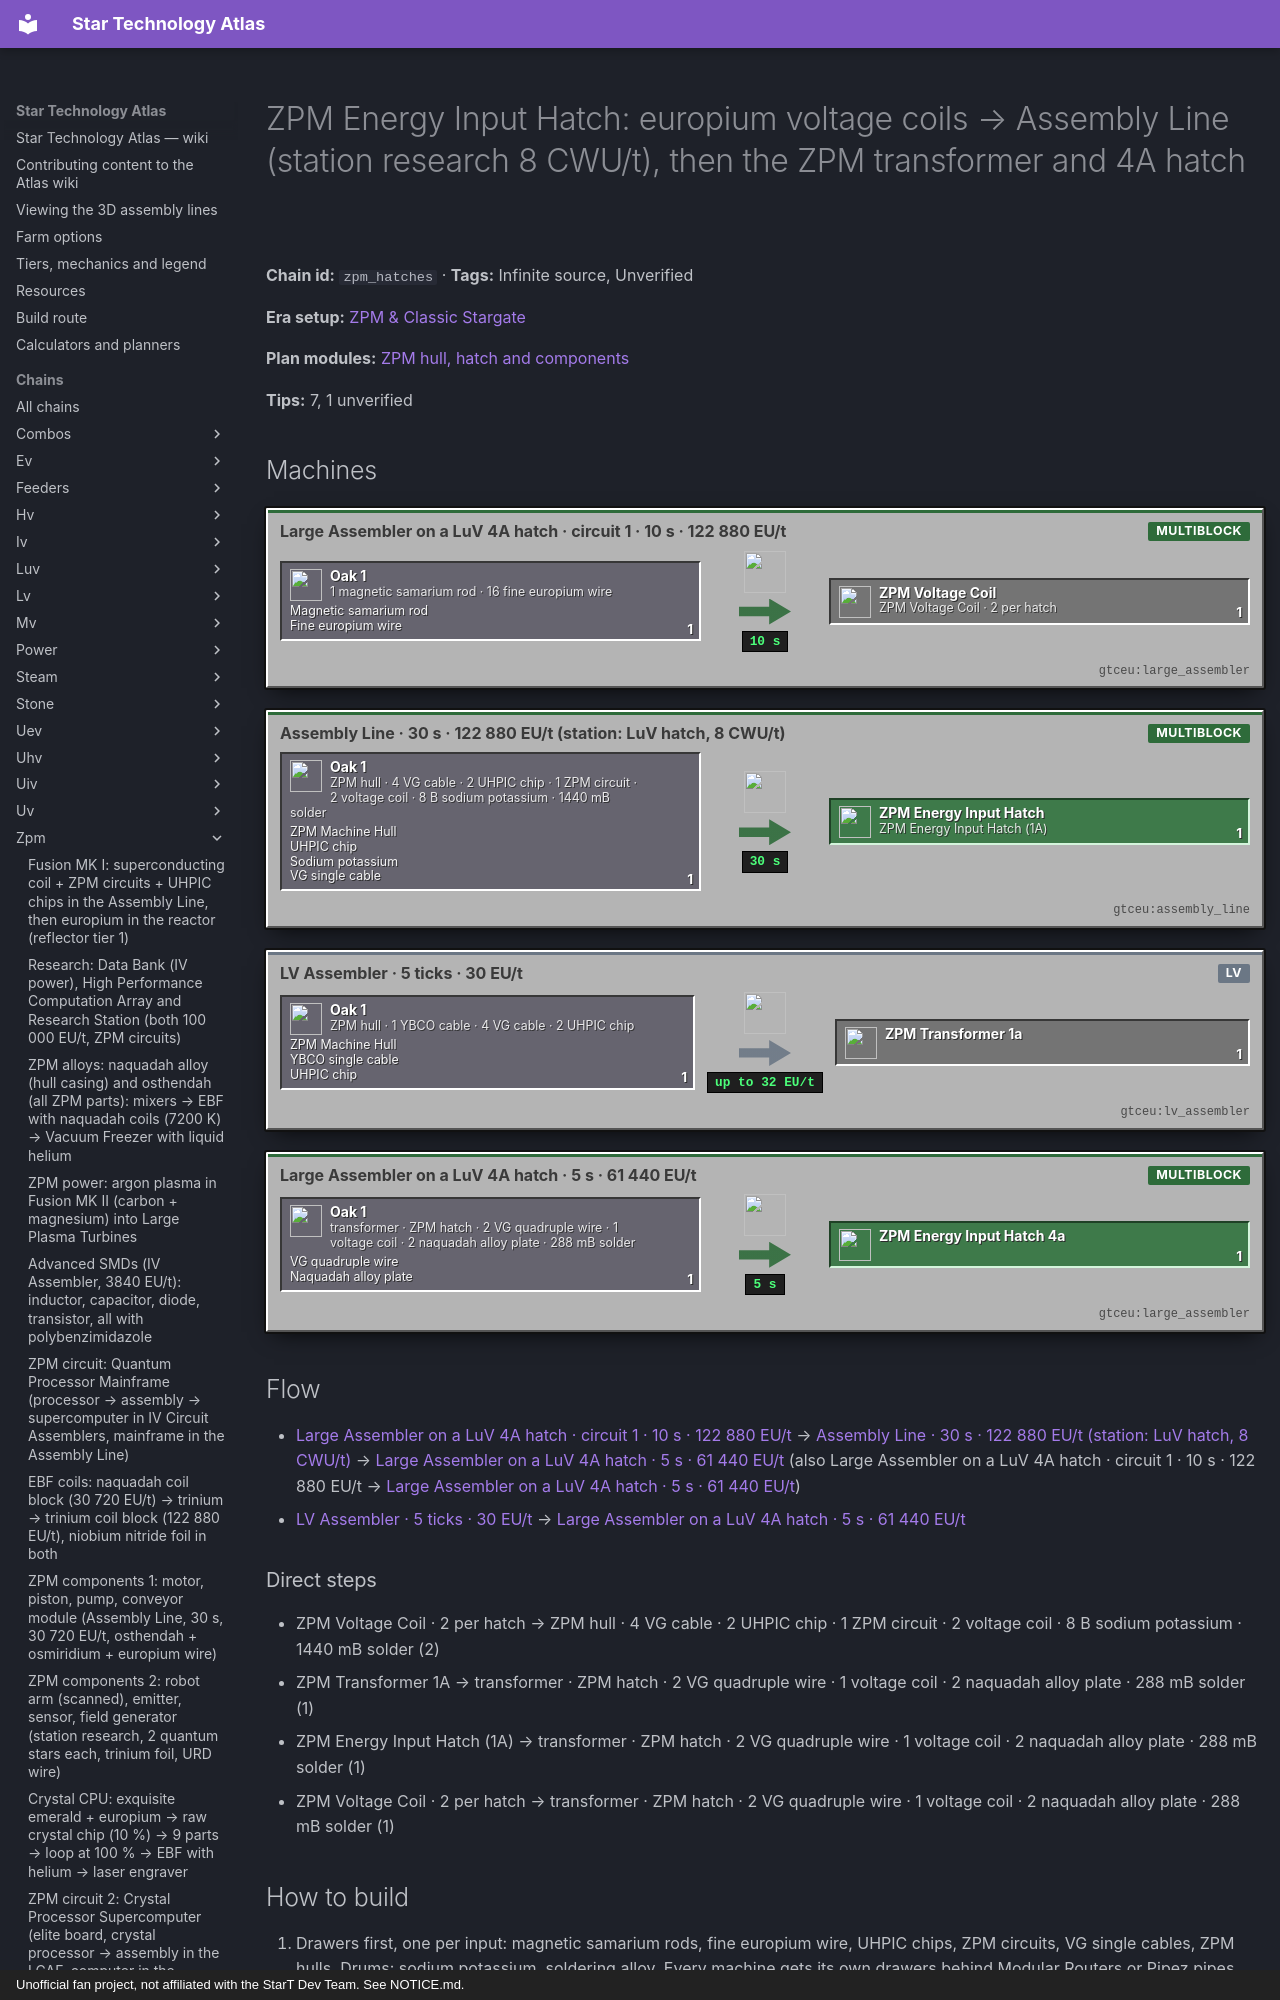

repository: BLGuyDev/StarT-Atlas · page: chains/zpm/zpm_hatches/index.html · generator: mkdocs · copyright: Unofficial fan project, not affiliated with the StarT Dev Team. See NOTICE.md.

---
kind: chain
id: zpm_hatches
order: 1460
data:
  t: |-
    ZPM Energy Input Hatch: europium voltage coils → Assembly Line (station research 8 CWU/t), then the ZPM transformer and 4A hatch
  inf: true
  "n":
    - - vg
      - "1 magnetic samarium rod · 16 fine europium wire"
      - g
      - functionalstorage:oak_1
      - [[Magnetic samarium rod, "gtceu:magnetic_samarium_rod"], [Fine europium wire, "gtceu:fine_europium_wire"]]
    - [vm, "Large Assembler on a LuV 4A hatch · circuit 1 · 10 s · 122 880 EU/t", m, "gtceu:large_assembler"]
    - [vc, "ZPM Voltage Coil · 2 per hatch", x, "gtceu:zpm_voltage_coil"]
    - - hg
      - ZPM hull · 4 VG cable · 2 UHPIC chip · 1 ZPM circuit · 2 voltage coil · 8 B sodium potassium · 1440 mB solder
      - g
      - functionalstorage:oak_1
      - - [ZPM Machine Hull, "gtceu:zpm_machine_hull"]
        - [UHPIC chip, "gtceu:uhpic_chip"]
        - [Sodium potassium, "gtceu:sodium_potassium_bucket"]
        - [VG single cable, "gtceu:vanadium_gallium_single_cable"]
    - [al, "Assembly Line · 30 s · 122 880 EU/t (station: LuV hatch, 8 CWU/t)", m, "gtceu:assembly_line"]
    - [eh, "ZPM Energy Input Hatch (1A)", o, "gtceu:zpm_energy_input_hatch"]
    - - tg
      - ZPM hull · 1 YBCO cable · 4 VG cable · 2 UHPIC chip
      - g
      - functionalstorage:oak_1
      - - [ZPM Machine Hull, "gtceu:zpm_machine_hull"]
        - [YBCO single cable, "gtceu:yttrium_barium_cuprate_single_cable"]
        - [UHPIC chip, "gtceu:uhpic_chip"]
    - [ta, "LV Assembler · 5 ticks · 30 EU/t", m, "gtceu:lv_assembler"]
    - [tr, ZPM Transformer 1A, x, "gtceu:zpm_transformer_1a"]
    - - g4
      - transformer · ZPM hatch · 2 VG quadruple wire · 1 voltage coil · 2 naquadah alloy plate · 288 mB solder
      - g
      - functionalstorage:oak_1
      - - [VG quadruple wire, "gtceu:vanadium_gallium_quadruple_wire"]
        - [Naquadah alloy plate, "gtceu:naquadah_alloy_plate"]
    - [a4, "Large Assembler on a LuV 4A hatch · 5 s · 61 440 EU/t", m, "gtceu:large_assembler"]
    - [o4, ZPM Energy Input Hatch 4A, o, "gtceu:zpm_energy_input_hatch_4a"]
  e:
    - [vg, vm, "1"]
    - [vm, vc, "1 / 10 s"]
    - [vc, hg, "2"]
    - [hg, al, "1"]
    - [al, eh, "1 / 30 s"]
    - [tg, ta, "1"]
    - [ta, tr, "1"]
    - [tr, g4, "1"]
    - [eh, g4, "1"]
    - [vc, g4, "1"]
    - [g4, a4, "1"]
    - [a4, o4, "1 / 5 s"]
  tips:
    - |-
      Voltage coil (AssemblerRecipeLoader voltage_coil_zpm, not changed by the pack): 1 magnetic samarium rod + 16 fine EUROPIUM wire, circuit 1, 200 ticks at VA[ZPM] = 122 880 EU/t. Two per hatch (2 x 2 ingots of europium). The LuV coil was osmiridium, the IV one iridium; the ZPM one is europium, so the fusion reactor is again the source. 122 880 EU/t means the Large Assembler on a LuV 4A hatch (4 x 32 768 = 131 072 EU/t) or a ZPM assembler.
    - |-
      ZPM Energy Input Hatch (MetaTileEntityMachineRecipeLoader energy_hatch_zpm): ZPM hull + 4 vanadium gallium single cables + 2 UHPIC chips + 1 ZPM circuit + 2 ZPM voltage coils + 8 B sodium potassium + 1440 mB soldering alloy, Assembly Line, 600 ticks (30 s) at 122 880 EU/t, STATION research of the LuV energy input hatch at 8 CWU/t (the LuV hatch must be kept as the scan item). Dynamo (output) hatch: same but 4 vanadium gallium SPRINGS instead of cables, station research of the LuV dynamo hatch. The quest: the 4A LuV hatch gives ZPM recipe speeds; this hatch is the first real ZPM power.
    - |-
      UHPIC chip: HPIC wafer + 8 indium gallium phosphide dust + 576 mB molten naquadah, chemical reactor in the cleanroom, 1200 ticks at 30 720 EU/t, then a cutter (LuV, 900 ticks, 2 chips per wafer) — the luv_fusion chain has the numbers. 2 per hatch, 2 per transformer, 64 per LuV fusion reactor, 96 per ZPM fusion reactor. Sodium potassium: 1 sodium + 1 potassium dust → 1 B in a chemical reactor (iv_hatches chain).
    - |-
      Transformer and 4A (pack, tiered_machines/transformers.js and large_energy_hatches.js): ZPM Transformer 1A = ZPM hull + 1 yttrium barium cuprate single cable + 4 VG single cables + 2 UHPIC chips (assembler 5 ticks at 30 EU/t, or a shaped craft). ZPM 4A hatch = transformer 1A + ZPM energy input hatch + 2 VG quadruple wire + 1 ZPM voltage coil + 2 naquadah alloy plates + 288 mB soldering alloy, assembler 100 ticks at 61 440 EU/t (EU x 2). The 16A hatch: 4A transformer + 4A hatch + 2 VG quadruple wire + 2 voltage coils + 4 plates + 576 mB solder, 200 ticks at 92 160 EU/t. Yttrium barium cuprate single cable needs the same PPS + PVC foil + silicone wrap as every cable above LuV; YBCO from the pack route is Unverified (check EMI).
    - |-
      Order: you need the ZPM hull first (zpm_hull), the Research Station running (the hatch recipe is STATION research, 8 CWU/t, zpm_data) and a ZPM circuit. With the hull and the research done, the hatch itself is one Assembly Line craft, so the whole chain waits on the circuits, europium and UHPIC chips, not on a new machine.
    - |-
      Sub-steps people skip: (1) the scan item is the LuV HATCH, so keep one LuV energy input hatch aside; (2) two voltage coils per hatch, four for a hatch + 4A; (3) 8 B sodium potassium is a lot: a full drum before the craft; (4) the 4A hatch consumes the 1A hatch, so make one 1A hatch more than you need machines; (5) the Assembly Line itself needs the LuV 4A hatch (zpm tier for the 122 880 EU/t recipe), not a ZPM one, because the ZPM one is the product.
    - |-
      Unverified: the CWU duration of the 8 CWU/t research, the YBCO cable source, and the efficiency of a LuV 4A hatch on this Assembly Line recipe (the luv_hatches chain says it should work, quest text says ZPM speeds).
  b:
    - ["gtceu:large_assembler", 1]
    - ["gtceu:assembly_line", 1]
    - ["gtceu:research_station", 1]
    - ["gtceu:luv_energy_input_hatch_4a", 2]
    - ["gtceu:lv_assembler", 1]
    - ["functionalstorage:oak_1", 16]
    - ["modularrouters:modular_router", 10]
    - ["gtceu:lv_robot_arm", 10]
    - ["gtceu:item_filter", 10]
    - ["pipez:item_pipe", 16]
    - ["pipez:fluid_pipe", 3]
    - ["gtceu:steel_drum", 3]
  how:
    - i: ["functionalstorage:oak_1", "gtceu:magnetic_samarium_rod", "gtceu:fine_europium_wire", "gtceu:uhpic_chip"]
      t: |-
        Drawers first, one per input: magnetic samarium rods, fine europium wire, UHPIC chips, ZPM circuits, VG single cables, ZPM hulls. Drums: sodium potassium, soldering alloy. Every machine gets its own drawers behind Modular Routers or Pipez pipes with Item Filters and a Robot Arm cover in Keep Exact mode on its output.
    - i: ["gtceu:large_assembler", "gtceu:zpm_voltage_coil"]
      t: |-
        Voltage coils: the Large Assembler on a LuV 4A hatch, circuit 1, 1 magnetic samarium rod + 16 fine europium wire → 1 coil in 10 s at 122 880 EU/t. Output drawer Keep Exact 4.
    - i: ["gtceu:research_station", "gtceu:luv_energy_input_hatch", "gtceu:data_orb"]
      t: |-
        Station research: a data orb + a LuV energy input hatch in the Object Holder, 8 CWU/t, then the orb into the Assembly Line’s Data Access Hatch (zpm_data). Do the same with a LuV dynamo hatch for the dynamo recipe.
    - i: ["gtceu:assembly_line", "gtceu:zpm_machine_hull", "gtceu:zpm_energy_input_hatch"]
      t: |-
        Hatch: Assembly Line buses in recipe order: ZPM hull, 4 VG cables, 2 UHPIC chips, 1 ZPM circuit, 2 voltage coils; hatches: 8 B sodium potassium + 1440 mB soldering alloy. 30 s at 122 880 EU/t on the LuV 4A hatch → ZPM Energy Input Hatch.
    - i: ["gtceu:lv_assembler", "gtceu:zpm_transformer_1a"]
      t: |-
        Transformer: hull + 1 YBCO cable + 4 VG cables + 2 UHPIC chips in an LV Assembler (5 ticks at 30 EU/t) or by hand: that is only the carrier for the 4A hatch.
    - i: ["gtceu:large_assembler", "gtceu:zpm_energy_input_hatch_4a"]
      t: |-
        4A hatch: Large Assembler, transformer + ZPM energy input hatch + 2 VG quadruple wire + voltage coil + 2 naquadah alloy plates + 288 mB solder → 4A hatch in 5 s at 61 440 EU/t. Needed for the hungry multis (EBF at 9000 K, Large Mixer).
    - i: ["functionalstorage:oak_1", "gtceu:zpm_energy_input_hatch"]
      t: |-
        Easy to miss: a ZPM hatch only supplies the machine it is built into; the line still needs ZPM-rated cables (dragonsteel superconductor in zpm_urd, or YBCO/VG cables) and a transformer
